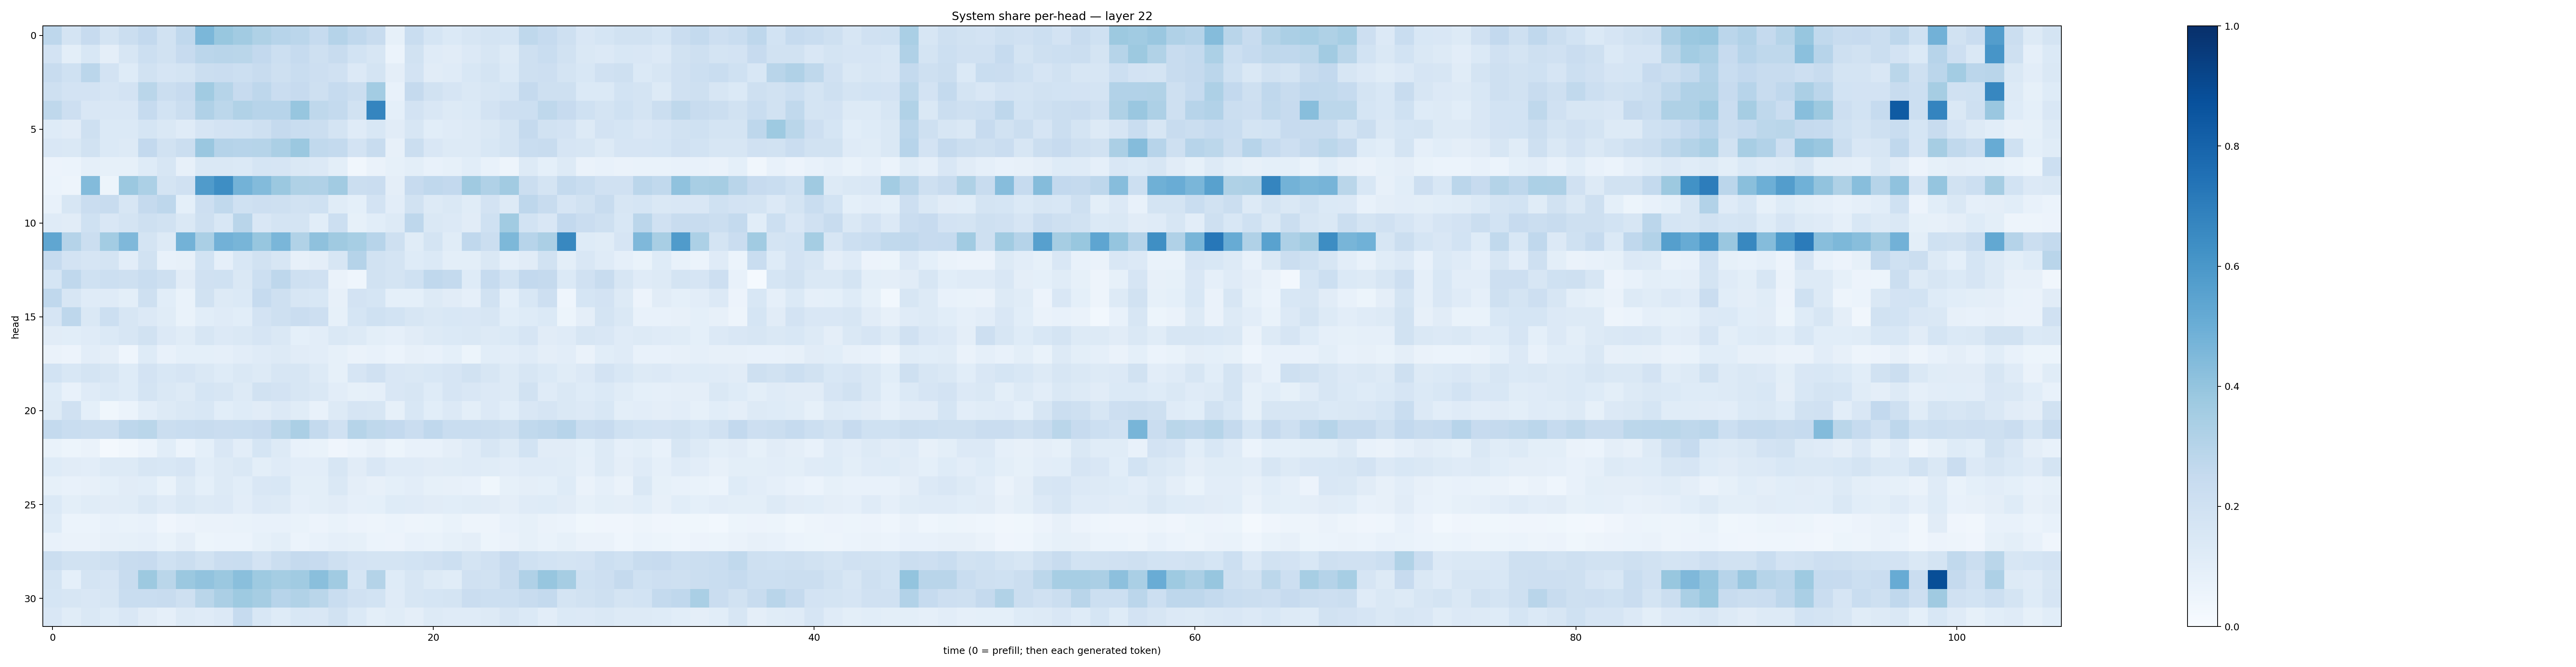

Source data for this figure (header and first rows):
0.2746663, 0.17217179, 0.24227174, 0.17581081, 0.21959855, 0.25924605, 0.19454734, 0.26906082, 0.46029192, 0.38950902, 0.36017373, 0.32239068, 0.29574826, 0.28145236, 0.24697141, 0.30322456, 0.2665776, 0.23544069, 0.08586622, 0.23342633, 0.16816671, 0.13990507, 0.16270134, 0.17336357
0.1814, 0.1013, 0.1561, 0.09563, 0.1639, 0.2185, 0.1941, 0.2427, 0.2824, 0.2927, 0.2864, 0.2604, 0.2165, 0.2466, 0.2061, 0.2351, 0.1866, 0.1566, 0.05975, 0.1903, 0.1173, 0.1095, 0.1329, 0.1602
0.2353, 0.2029, 0.2848, 0.1809, 0.1224, 0.1923, 0.1655, 0.1725, 0.2252, 0.228, 0.2178, 0.2401, 0.2081, 0.2313, 0.2125, 0.1964, 0.1362, 0.1794, 0.09579, 0.181, 0.1123, 0.1192, 0.1528, 0.1744
0.2049, 0.1811, 0.1805, 0.1661, 0.1822, 0.2856, 0.2265, 0.2426, 0.3659, 0.2976, 0.2455, 0.2735, 0.2282, 0.2427, 0.2078, 0.2485, 0.2235, 0.3587, 0.07769, 0.2523, 0.195, 0.1679, 0.1422, 0.1624
0.2703, 0.2146, 0.1485, 0.1502, 0.1487, 0.249, 0.1843, 0.2225, 0.3165, 0.2808, 0.3139, 0.2941, 0.2966, 0.3928, 0.2733, 0.2577, 0.1896, 0.6716, 0.09009, 0.1834, 0.1508, 0.1304, 0.1379, 0.1831
0.1226, 0.1131, 0.2062, 0.1379, 0.1403, 0.1699, 0.1419, 0.1201, 0.1642, 0.1822, 0.1855, 0.2072, 0.2512, 0.2343, 0.2214, 0.1784, 0.1199, 0.1552, 0.1102, 0.1567, 0.1074, 0.1173, 0.1269, 0.1457
0.1501, 0.1462, 0.1898, 0.1385, 0.1272, 0.2581, 0.1919, 0.2255, 0.3831, 0.3032, 0.2966, 0.2996, 0.3322, 0.379, 0.2633, 0.2563, 0.1825, 0.2403, 0.07913, 0.2207, 0.1486, 0.1278, 0.1283, 0.1538
0.05816, 0.05864, 0.08803, 0.08347, 0.08576, 0.1223, 0.1576, 0.081, 0.1484, 0.1426, 0.1384, 0.1697, 0.1657, 0.1474, 0.1349, 0.09877, 0.03492, 0.06545, 0.08495, 0.1011, 0.07655, 0.0848, 0.1059, 0.0774
0.06067, 0.04723, 0.4407, 0.05416, 0.3797, 0.332, 0.1773, 0.1987, 0.5805, 0.6388, 0.4802, 0.4395, 0.3818, 0.3213, 0.3173, 0.3617, 0.226, 0.2288, 0.09413, 0.2434, 0.2672, 0.2583, 0.3706, 0.3201
0.0778, 0.1621, 0.2299, 0.2402, 0.1635, 0.2527, 0.2771, 0.08985, 0.214, 0.265, 0.2023, 0.2122, 0.2079, 0.1921, 0.2, 0.1169, 0.09224, 0.1807, 0.1021, 0.1926, 0.1287, 0.1467, 0.1143, 0.182
0.1185, 0.1128, 0.2002, 0.149, 0.1723, 0.2084, 0.1907, 0.1441, 0.2077, 0.1543, 0.2911, 0.1511, 0.1767, 0.1785, 0.1056, 0.217, 0.08466, 0.1079, 0.1286, 0.2755, 0.1413, 0.1351, 0.1119, 0.2017
0.5328, 0.3035, 0.2229, 0.3584, 0.4525, 0.1788, 0.125, 0.4801, 0.3375, 0.4815, 0.4678, 0.3933, 0.4647, 0.3142, 0.4123, 0.3678, 0.3451, 0.2964, 0.208, 0.1172, 0.1774, 0.1158, 0.2668, 0.2197
0.2463, 0.1802, 0.1666, 0.1773, 0.1038, 0.1881, 0.07626, 0.08013, 0.1864, 0.08727, 0.1531, 0.1887, 0.1633, 0.08193, 0.09379, 0.1609, 0.3033, 0.1951, 0.1736, 0.1236, 0.14, 0.09927, 0.1008, 0.1419
0.1692, 0.2679, 0.1998, 0.2153, 0.2033, 0.2332, 0.2063, 0.1114, 0.1973, 0.2011, 0.1435, 0.2168, 0.274, 0.2077, 0.1956, 0.06571, 0.04548, 0.188, 0.1769, 0.2008, 0.2656, 0.2561, 0.1242, 0.2468
0.2684, 0.1574, 0.1177, 0.121, 0.09957, 0.2044, 0.1067, 0.06889, 0.1919, 0.1312, 0.1405, 0.2481, 0.2044, 0.1627, 0.1526, 0.07995, 0.1805, 0.1684, 0.0931, 0.09043, 0.1327, 0.1097, 0.0895, 0.1947
0.1673, 0.2759, 0.1478, 0.2166, 0.1587, 0.1339, 0.1143, 0.07007, 0.1065, 0.1204, 0.1089, 0.1821, 0.2051, 0.2286, 0.2114, 0.08363, 0.1692, 0.1993, 0.1844, 0.1594, 0.1437, 0.1532, 0.1518, 0.1637
0.1124, 0.1073, 0.1207, 0.1394, 0.1636, 0.1879, 0.1331, 0.1155, 0.1599, 0.134, 0.1417, 0.1643, 0.1442, 0.09313, 0.1019, 0.1428, 0.1284, 0.09821, 0.08606, 0.1103, 0.1302, 0.1385, 0.1465, 0.1256
0.06482, 0.05656, 0.1044, 0.09705, 0.04677, 0.123, 0.0781, 0.09357, 0.0928, 0.08868, 0.1038, 0.1184, 0.1277, 0.1097, 0.1048, 0.08369, 0.06303, 0.07296, 0.05981, 0.08182, 0.0773, 0.09263, 0.05283, 0.1091
0.1851, 0.1528, 0.1731, 0.1617, 0.1226, 0.1812, 0.1525, 0.1645, 0.1482, 0.1229, 0.1437, 0.1268, 0.1608, 0.162, 0.1277, 0.08366, 0.1669, 0.1959, 0.1486, 0.1435, 0.155, 0.1673, 0.1905, 0.1594
0.1221, 0.07471, 0.1188, 0.1403, 0.1249, 0.1765, 0.1407, 0.1309, 0.1701, 0.1638, 0.1285, 0.1893, 0.1817, 0.1573, 0.1463, 0.1038, 0.08303, 0.08945, 0.1489, 0.1593, 0.1233, 0.1665, 0.1487, 0.1332
0.1305, 0.1957, 0.09166, 0.03697, 0.06014, 0.1043, 0.1312, 0.1464, 0.1538, 0.1077, 0.1235, 0.1096, 0.1345, 0.1142, 0.07053, 0.1285, 0.1666, 0.1615, 0.08292, 0.1547, 0.1069, 0.1357, 0.09806, 0.1343
0.2553, 0.2318, 0.2253, 0.2226, 0.2741, 0.2866, 0.2199, 0.2329, 0.2381, 0.2299, 0.2333, 0.2425, 0.2865, 0.3337, 0.254, 0.1953, 0.2997, 0.2716, 0.2601, 0.2303, 0.2692, 0.2328, 0.2343, 0.2201
0.0696, 0.05201, 0.06623, 0.02126, 0.03126, 0.06173, 0.108, 0.05934, 0.09134, 0.1518, 0.1047, 0.1703, 0.1301, 0.07511, 0.06818, 0.04239, 0.06005, 0.07853, 0.05364, 0.07666, 0.07441, 0.0946, 0.118, 0.1568
0.1234, 0.1121, 0.1052, 0.1278, 0.1315, 0.1631, 0.1526, 0.1679, 0.1057, 0.1259, 0.1412, 0.1004, 0.1199, 0.1027, 0.1016, 0.1617, 0.1124, 0.1513, 0.119, 0.1197, 0.1115, 0.114, 0.1193, 0.1136
0.08419, 0.07748, 0.08019, 0.09179, 0.1103, 0.1061, 0.06775, 0.1302, 0.09055, 0.125, 0.1083, 0.1501, 0.1555, 0.09893, 0.09922, 0.1436, 0.09585, 0.07933, 0.09202, 0.1026, 0.0843, 0.0811, 0.07655, 0.03757
0.1399, 0.09984, 0.1146, 0.1126, 0.1149, 0.1482, 0.1196, 0.1456, 0.1278, 0.1343, 0.1041, 0.1347, 0.1271, 0.08922, 0.09966, 0.1127, 0.0868, 0.09291, 0.1225, 0.118, 0.1118, 0.1093, 0.1168, 0.1098
0.1223, 0.06161, 0.06152, 0.07404, 0.0679, 0.07198, 0.04262, 0.0554, 0.0652, 0.06393, 0.06799, 0.07624, 0.07482, 0.06787, 0.05779, 0.06685, 0.05856, 0.05039, 0.06107, 0.05054, 0.05226, 0.06661, 0.04986, 0.04885
0.07142, 0.06628, 0.06272, 0.0798, 0.08205, 0.08621, 0.06782, 0.09757, 0.05202, 0.06089, 0.06143, 0.08358, 0.1006, 0.06026, 0.07422, 0.08781, 0.08387, 0.05927, 0.0566, 0.07673, 0.06948, 0.08487, 0.09418, 0.0511
0.2245, 0.1904, 0.1891, 0.2051, 0.2416, 0.2432, 0.2031, 0.2216, 0.1922, 0.2299, 0.2317, 0.1833, 0.2234, 0.2534, 0.244, 0.2109, 0.1832, 0.1787, 0.1789, 0.1855, 0.1969, 0.2168, 0.1724, 0.1967
0.1785, 0.09017, 0.1778, 0.1679, 0.2383, 0.3783, 0.2853, 0.3812, 0.4057, 0.3827, 0.4243, 0.3733, 0.3534, 0.3637, 0.4255, 0.3634, 0.1714, 0.3077, 0.1227, 0.1613, 0.1275, 0.1165, 0.1983, 0.1903
0.1696, 0.161, 0.1519, 0.164, 0.2337, 0.2338, 0.242, 0.2041, 0.286, 0.3359, 0.3717, 0.3498, 0.2941, 0.3127, 0.2889, 0.2328, 0.1959, 0.1845, 0.1199, 0.1634, 0.1701, 0.1743, 0.2302, 0.2158
0.1503, 0.116, 0.1431, 0.1228, 0.1516, 0.1129, 0.08778, 0.1311, 0.1183, 0.1352, 0.2472, 0.1543, 0.1221, 0.1543, 0.152, 0.1889, 0.1398, 0.09899, 0.115, 0.09668, 0.1322, 0.118, 0.1185, 0.1313
